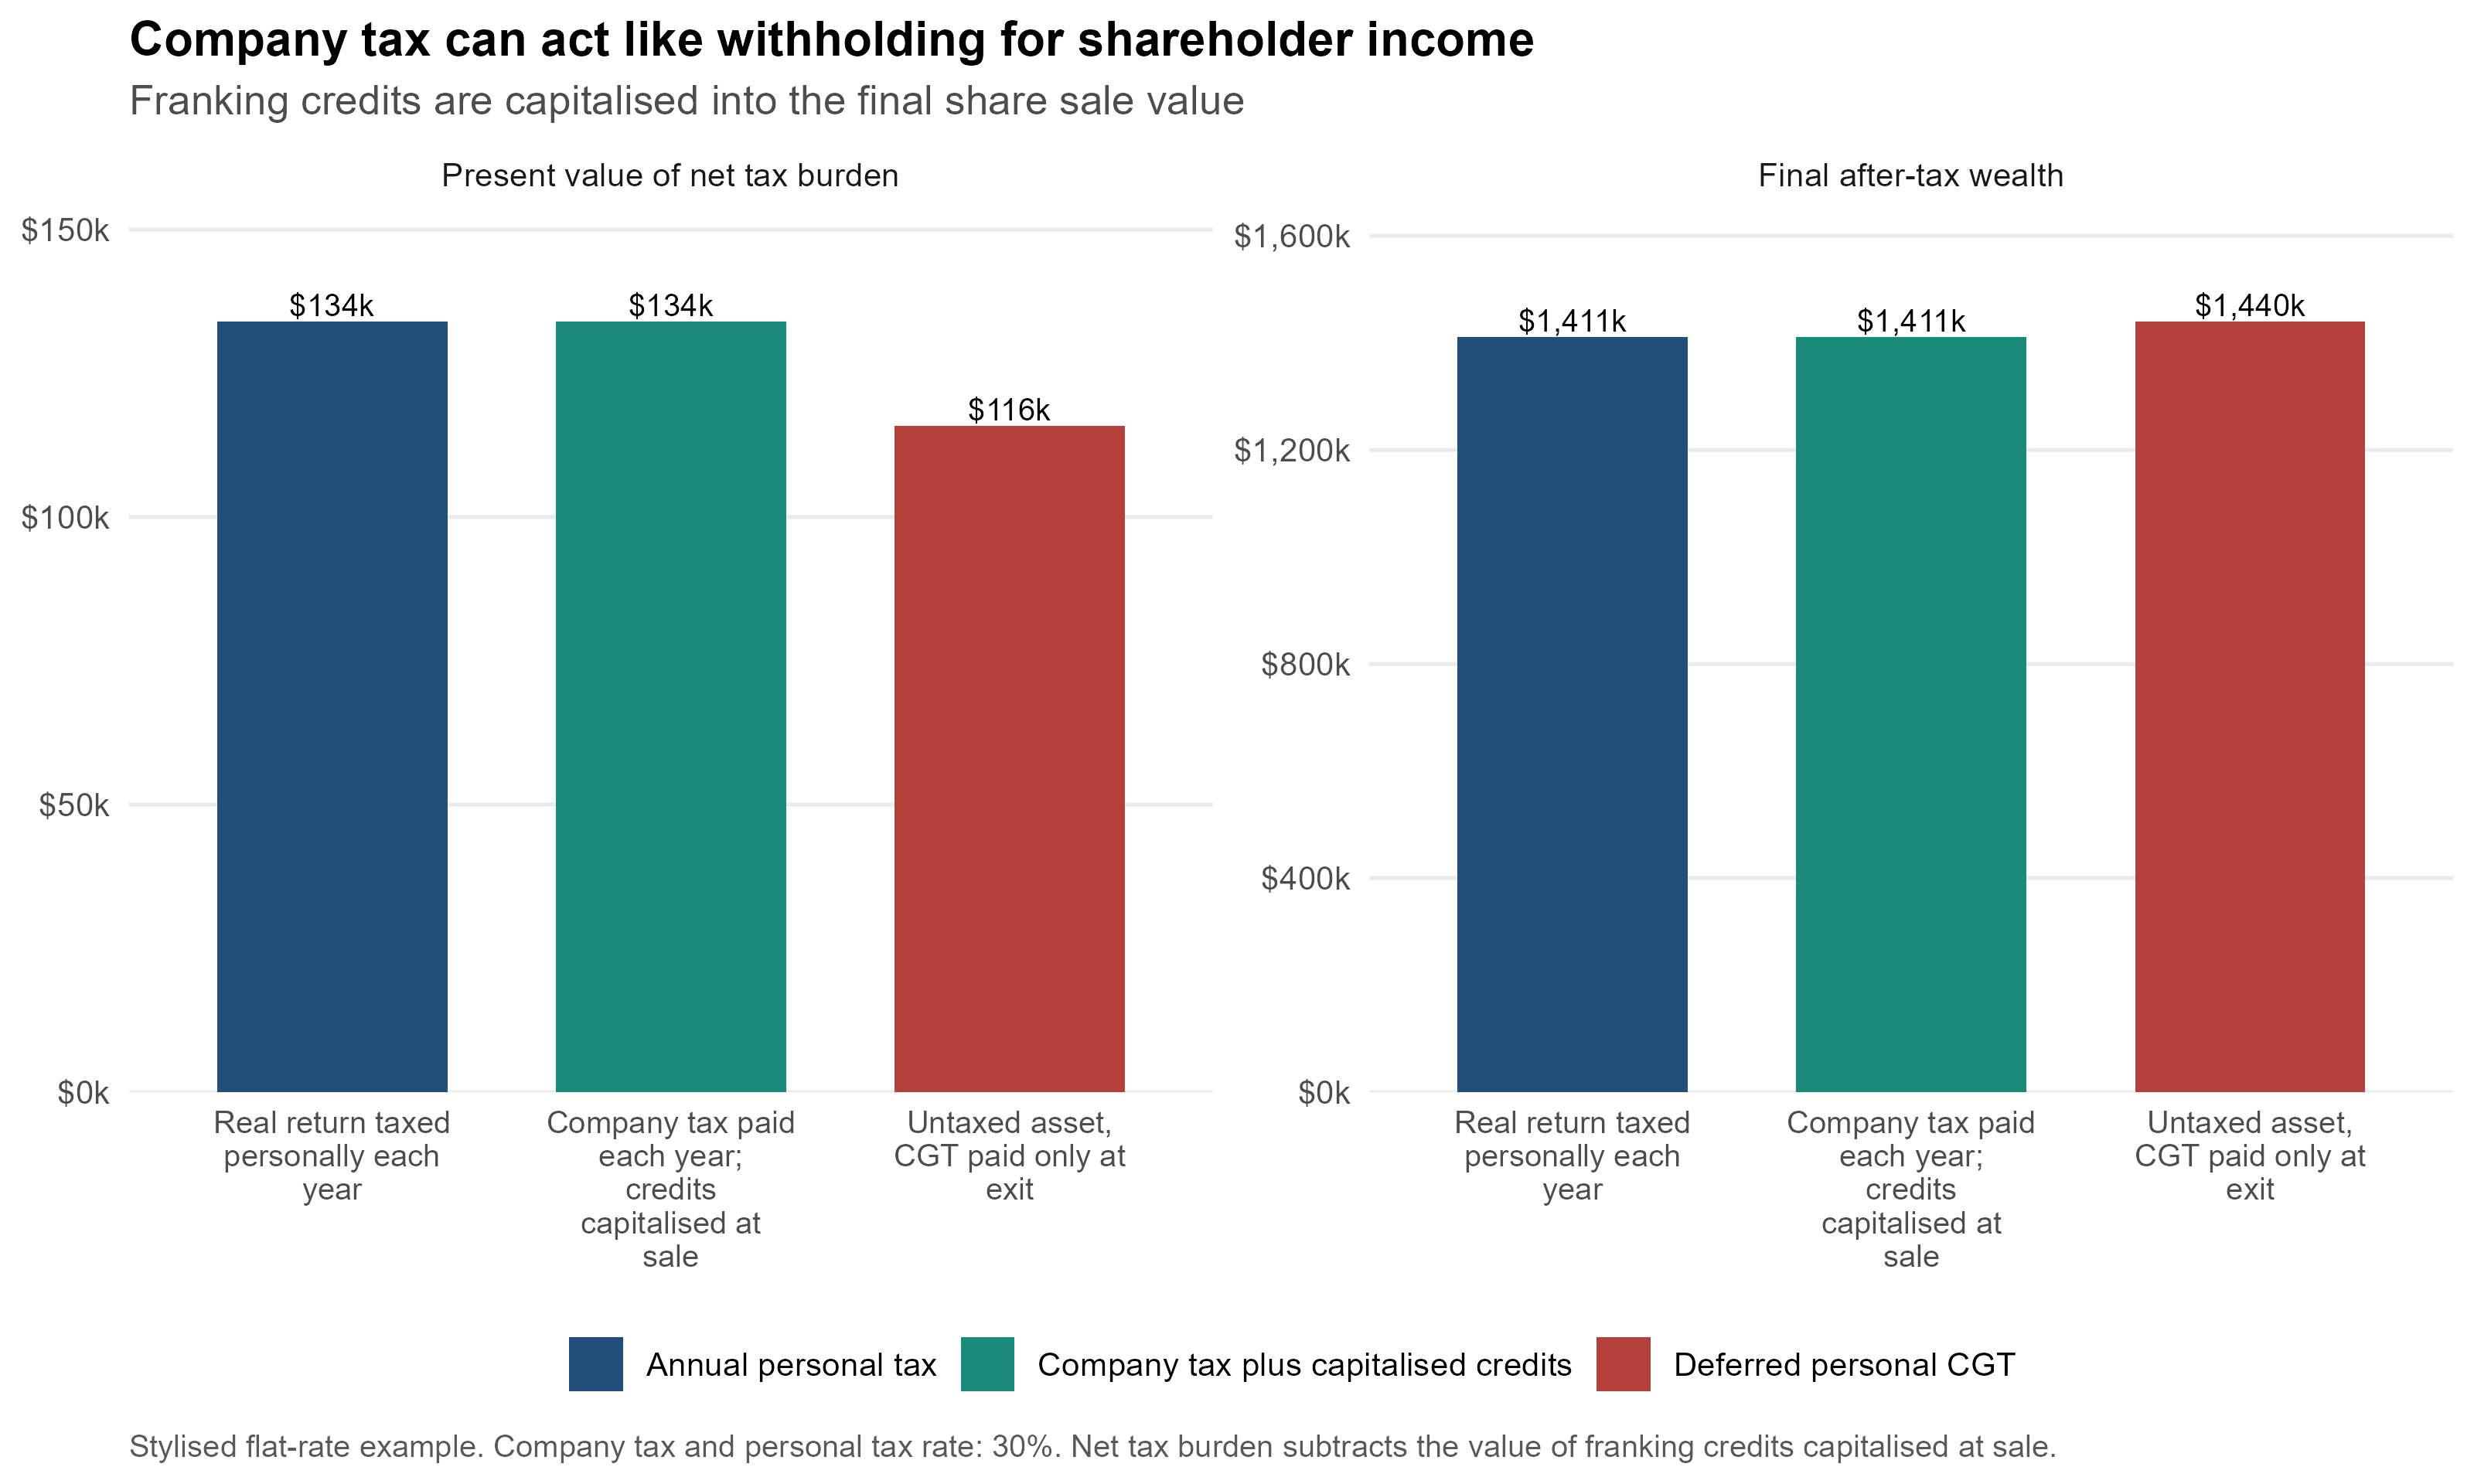

Data behind this chart, as committed beside it:
scenario, tax_timing, company_tax_paid, franking_credits_capitalised_at_sale, exit_personal_cgt, share_sale_price, present_value_tax, final_after_tax_wealth
Real return taxed personally each year, Annual personal tax, 0, 0, 0, NA, 134015, 1410599
Company tax paid each year; credits capi…, Company tax plus capitalised credits, 175971, 175971, 175971, 1586570, 134015, 1410599
Untaxed asset, CGT paid only at exit, Deferred personal CGT, 0, 0, 188668, 1628895, 115826, 1440226
